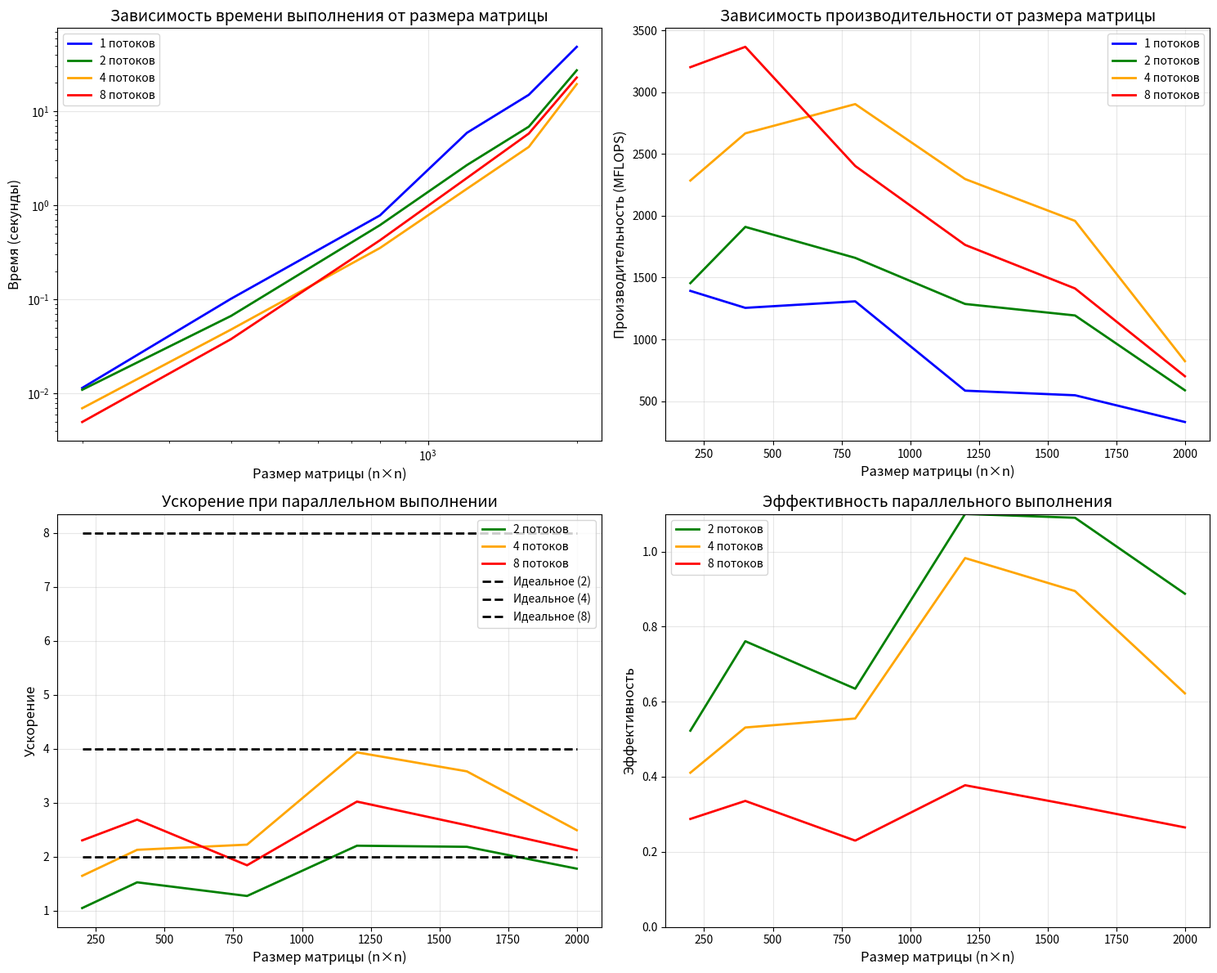
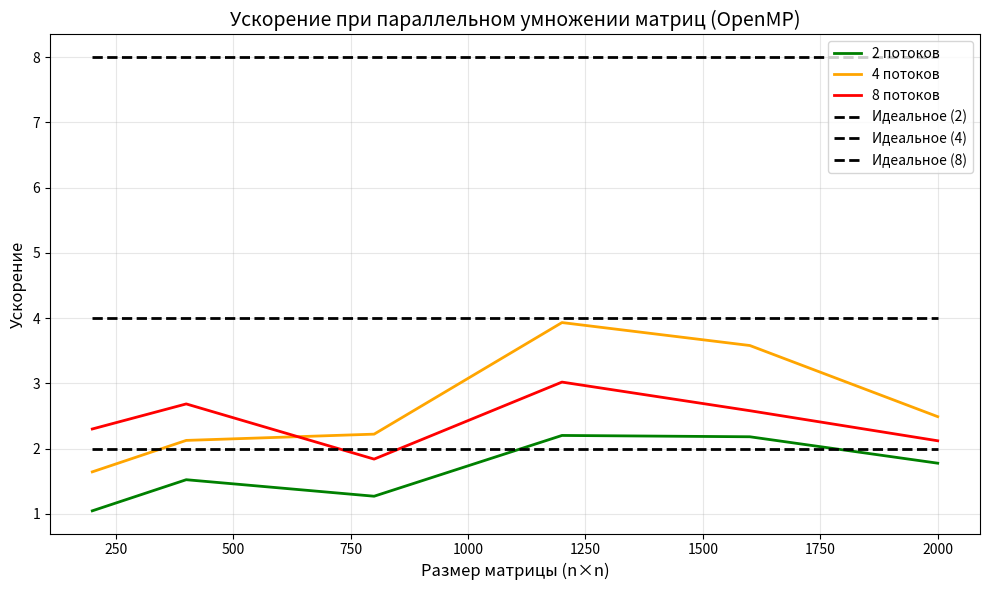

Here is the Python script that generated these plots, in order:
import numpy as np
import os
import matplotlib.pyplot as plt
import matplotlib
matplotlib.use('Agg')

sizes = [200, 400, 800, 1200, 1600, 2000]
threads = [1, 2, 4, 8]

times = {
    1: [0.0115, 0.1020, 0.7831, 5.9135, 14.9694, 48.3677],
    2: [0.0110, 0.0670, 0.6170, 2.6868, 6.8647, 27.2400],
    4: [0.0070, 0.0480, 0.3526, 1.5041, 4.1819, 19.4324],
    8: [0.0050, 0.0380, 0.4260, 1.9587, 5.8016, 22.8245]
}

mflops = {
    1: [1392.27, 1254.80, 1307.69, 584.42, 547.25, 330.80],
    2: [1454.81, 1910.33, 1659.53, 1286.31, 1193.35, 587.37],
    4: [2285.39, 2667.56, 2904.32, 2297.70, 1958.93, 823.37],
    8: [3203.20, 3367.98, 2403.58, 1764.45, 1412.02, 701.00]
}

print("=" * 70)
print("ПОСТРОЕНИЕ ГРАФИКОВ")
print("=" * 70)

fig, ((ax1, ax2), (ax3, ax4)) = plt.subplots(2, 2, figsize=(15, 12))

colors = ['blue', 'green', 'orange', 'red']

for idx, t in enumerate(threads):
    ax1.plot(sizes, times[t], color=colors[idx], linewidth=2, label=f'{t} потоков')
ax1.set_xlabel('Размер матрицы (n×n)', fontsize=12)
ax1.set_ylabel('Время (секунды)', fontsize=12)
ax1.set_title('Зависимость времени выполнения от размера матрицы', fontsize=14)
ax1.grid(True, alpha=0.3)
ax1.legend()
ax1.set_xscale('log')
ax1.set_yscale('log')

for idx, t in enumerate(threads):
    ax2.plot(sizes, mflops[t], color=colors[idx], linewidth=2, label=f'{t} потоков')
ax2.set_xlabel('Размер матрицы (n×n)', fontsize=12)
ax2.set_ylabel('Производительность (MFLOPS)', fontsize=12)
ax2.set_title('Зависимость производительности от размера матрицы', fontsize=14)
ax2.grid(True, alpha=0.3)
ax2.legend()

serial_times = times[1]
for idx, t in enumerate(threads):
    if t != 1:
        speedup = [serial_times[i] / times[t][i] for i in range(len(sizes))]
        ax3.plot(sizes, speedup, color=colors[idx], linewidth=2, label=f'{t} потоков')
ax3.plot(sizes, [2] * len(sizes), 'k--', linewidth=2, label='Идеальное (2)')
ax3.plot(sizes, [4] * len(sizes), 'k--', linewidth=2, label='Идеальное (4)')
ax3.plot(sizes, [8] * len(sizes), 'k--', linewidth=2, label='Идеальное (8)')
ax3.set_xlabel('Размер матрицы (n×n)', fontsize=12)
ax3.set_ylabel('Ускорение', fontsize=12)
ax3.set_title('Ускорение при параллельном выполнении', fontsize=14)
ax3.grid(True, alpha=0.3)
ax3.legend()

for idx, t in enumerate(threads):
    if t != 1:
        speedup = [serial_times[i] / times[t][i] for i in range(len(sizes))]
        efficiency = [s / t for s in speedup]
        ax4.plot(sizes, efficiency, color=colors[idx], linewidth=2, label=f'{t} потоков')
ax4.set_xlabel('Размер матрицы (n×n)', fontsize=12)
ax4.set_ylabel('Эффективность', fontsize=12)
ax4.set_title('Эффективность параллельного выполнения', fontsize=14)
ax4.grid(True, alpha=0.3)
ax4.legend()
ax4.set_ylim(0, 1.1)

plt.tight_layout()
plt.savefig('parallel_performance_plot.png', dpi=150, bbox_inches='tight')
print(" График сохранён как 'parallel_performance_plot.png'")

fig2, ax = plt.subplots(figsize=(10, 6))

for idx, t in enumerate(threads):
    if t != 1:
        speedup = [times[1][i] / times[t][i] for i in range(len(sizes))]
        ax.plot(sizes, speedup, color=colors[idx], linewidth=2, label=f'{t} потоков')
ax.plot(sizes, [2] * len(sizes), 'k--', linewidth=2, label='Идеальное (2)')
ax.plot(sizes, [4] * len(sizes), 'k--', linewidth=2, label='Идеальное (4)')
ax.plot(sizes, [8] * len(sizes), 'k--', linewidth=2, label='Идеальное (8)')
ax.set_xlabel('Размер матрицы (n×n)', fontsize=12)
ax.set_ylabel('Ускорение', fontsize=12)
ax.set_title('Ускорение при параллельном умножении матриц (OpenMP)', fontsize=14)
ax.grid(True, alpha=0.3)
ax.legend()

plt.tight_layout()
plt.savefig('speedup_plot.png', dpi=150, bbox_inches='tight')
print(" График ускорения сохранён как 'speedup_plot.png'")

print("\n" + "=" * 90)
print("ТАБЛИЦА РЕЗУЛЬТАТОВ")
print("=" * 90)

print(f"\n{'Размер':^8} |", end="")
for t in threads:
    print(f"{'Время ('+str(t)+'п)':^12} |", end="")
print()

print("-" * (8 + 15 * len(threads)))

for idx, s in enumerate(sizes):
    print(f"{s:^8} |", end="")
    for t in threads:
        print(f"{times[t][idx]:^12.4f} |", end="")
    print()

print("\n" + "-" * 90)

print(f"\n{'Размер':^8} |", end="")
for t in threads:
    if t != 1:
        print(f"{'Ускорение ('+str(t)+'п)':^15} |", end="")
print()

print("-" * (8 + 17 * (len(threads)-1)))

for idx, s in enumerate(sizes):
    print(f"{s:^8} |", end="")
    for t in threads:
        if t != 1:
            speedup = times[1][idx] / times[t][idx]
            print(f"{speedup:^15.2f} |", end="")
    print()

print("\n" + "=" * 90)

with open('parallel_results_table.txt', 'w', encoding='utf-8') as f:
    f.write("=" * 90 + "\n")
    f.write("РЕЗУЛЬТАТЫ ПАРАЛЛЕЛЬНОГО УМНОЖЕНИЯ МАТРИЦ (OpenMP)\n")
    f.write("=" * 90 + "\n\n")
    
    f.write("ВРЕМЯ ВЫПОЛНЕНИЯ (секунды)\n")
    f.write("-" * 90 + "\n")
    f.write(f"{'Размер':<10}")
    for t in threads:
        f.write(f"{f'Потоков {t}':<15}")
    f.write("\n")
    f.write("-" * 90 + "\n")
    
    for idx, s in enumerate(sizes):
        f.write(f"{s:<10}")
        for t in threads:
            f.write(f"{times[t][idx]:<15.4f}")
        f.write("\n")
    
    f.write("\n" + "-" * 90 + "\n")
    f.write("ПРОИЗВОДИТЕЛЬНОСТЬ (MFLOPS)\n")
    f.write("-" * 90 + "\n")
    f.write(f"{'Размер':<10}")
    for t in threads:
        f.write(f"{f'Потоков {t}':<15}")
    f.write("\n")
    f.write("-" * 90 + "\n")
    
    for idx, s in enumerate(sizes):
        f.write(f"{s:<10}")
        for t in threads:
            f.write(f"{mflops[t][idx]:<15.2f}")
        f.write("\n")
    
    f.write("\n" + "-" * 90 + "\n")
    f.write("УСКОРЕНИЕ\n")
    f.write("-" * 90 + "\n")
    f.write(f"{'Размер':<10}")
    for t in threads:
        if t != 1:
            f.write(f"{f'Потоков {t}':<15}")
    f.write("\n")
    f.write("-" * 90 + "\n")
    
    for idx, s in enumerate(sizes):
        f.write(f"{s:<10}")
        for t in threads:
            if t != 1:
                speedup = times[1][idx] / times[t][idx]
                f.write(f"{speedup:<15.2f}")
        f.write("\n")
    
    f.write("\n" + "=" * 90 + "\n")

print("\n Таблица сохранена как 'parallel_results_table.txt'")
print("\n" + "=" * 70)
print("ВСЕ ОПЕРАЦИИ ЗАВЕРШЕНЫ")
print("=" * 70)
